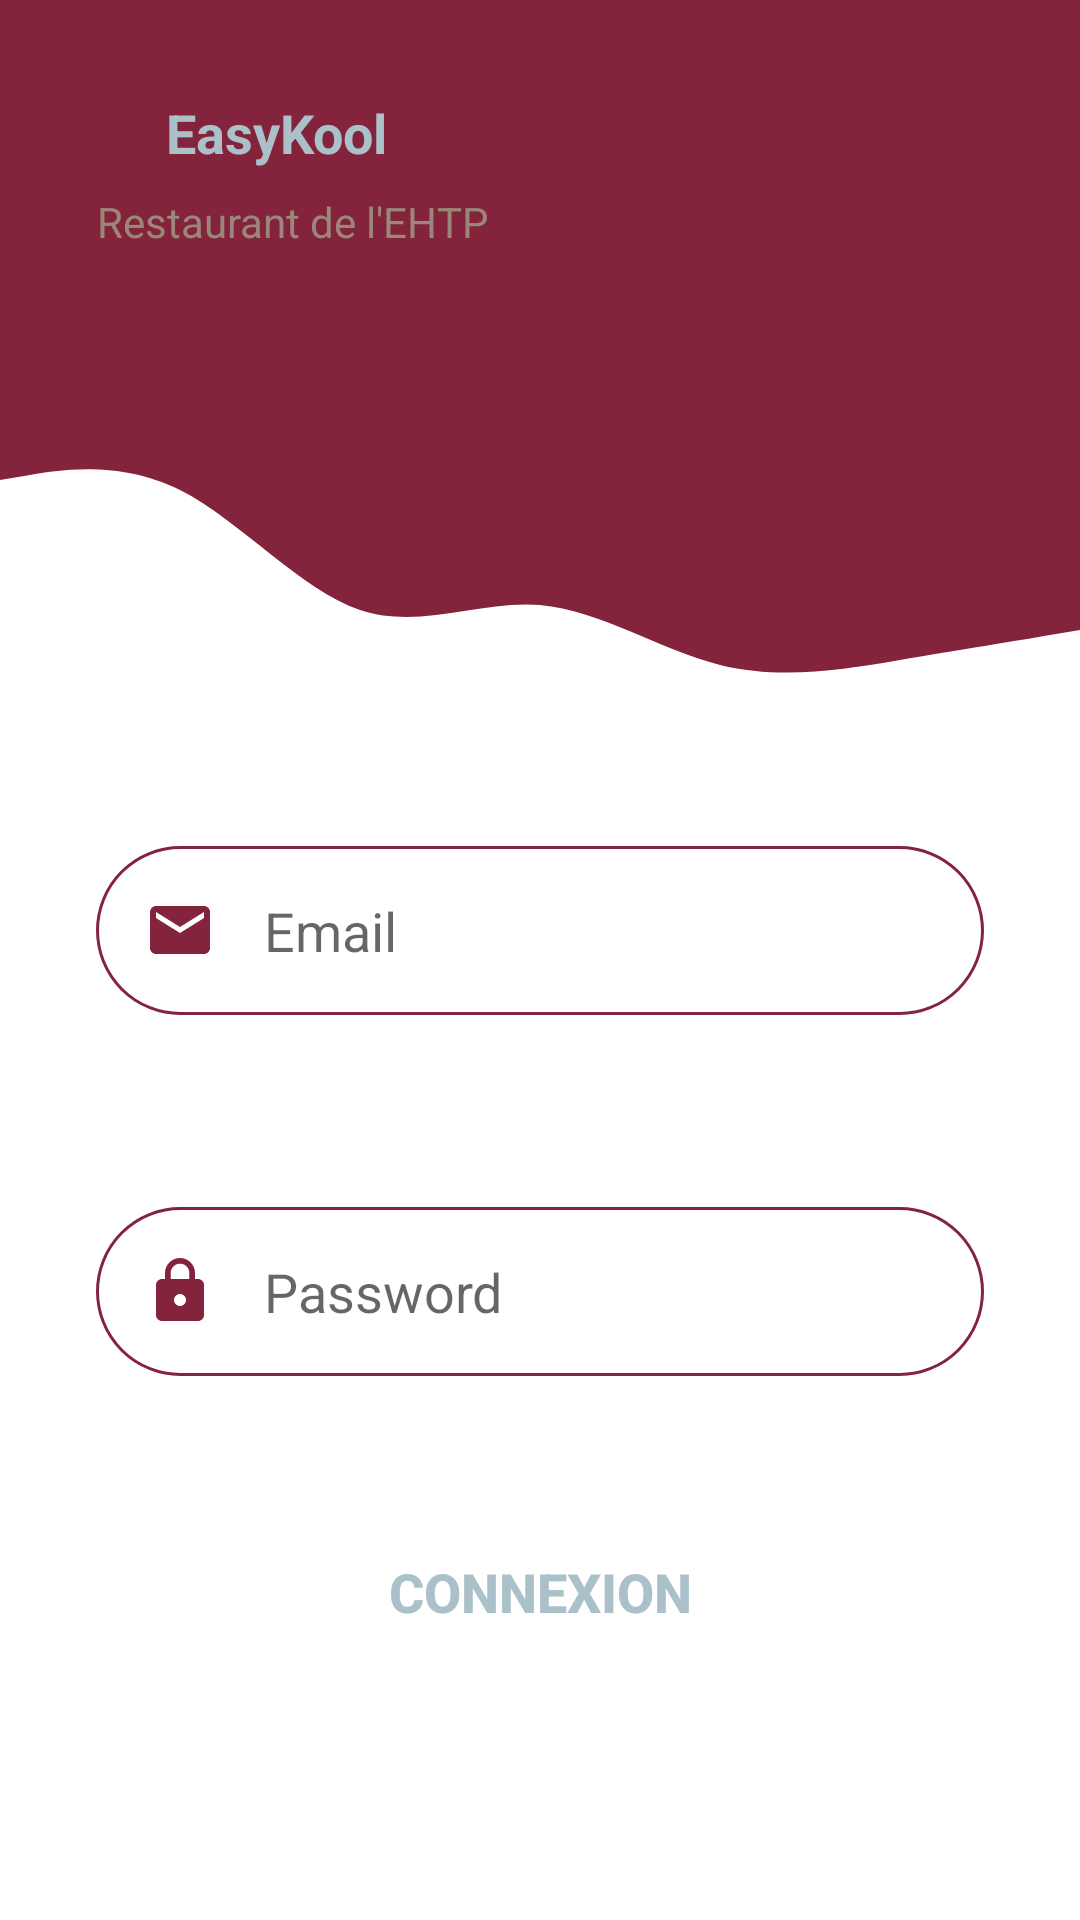

Here is an Android app screen rendered from its layout file. Give the layout XML and the strings, colors and styles it references.
<!-- AndroidManifest.xml: application theme Theme.EHTPEasykool -->
<!-- res/layout/activity_main.xml -->
<?xml version="1.0" encoding="utf-8"?>
<androidx.constraintlayout.widget.ConstraintLayout xmlns:android="http://schemas.android.com/apk/res/android"
    xmlns:app="http://schemas.android.com/apk/res-auto"
    xmlns:tools="http://schemas.android.com/tools"
    android:layout_width="match_parent"
    android:layout_height="match_parent"
    tools:context=".MainActivity">
    <View
        android:id="@+id/view"
        android:layout_width="0dp"
        android:layout_height="150dp"
        android:background="@color/a3"
        app:layout_constraintEnd_toEndOf="parent"
        app:layout_constraintHorizontal_bias="0.0"
        app:layout_constraintStart_toStartOf="parent"
        app:layout_constraintTop_toTopOf="parent" />
    <View
        android:id="@+id/view2"
        android:layout_width="0dp"
        android:layout_height="100dp"
        android:background="@drawable/ic_wave"
        app:layout_constraintEnd_toEndOf="parent"
        app:layout_constraintStart_toStartOf="parent"
        app:layout_constraintTop_toBottomOf="@+id/view" />
    <ImageView
        android:id="@+id/imageView"
        android:layout_width="wrap_content"
        android:layout_height="wrap_content"
        android:layout_marginTop="24dp"
        android:layout_marginEnd="24dp"
        android:layout_marginRight="24dp"
        app:layout_constraintEnd_toEndOf="parent"
        app:layout_constraintTop_toTopOf="parent"
        app:srcCompat="@drawable/ic_baseline_person_24" />
    <TextView
        android:id="@+id/textView4"
        android:layout_width="wrap_content"
        android:layout_height="wrap_content"
        android:layout_marginStart="16dp"
        android:layout_marginLeft="16dp"
        android:layout_marginTop="32dp"
        android:text="EasyKool"
        android:textColor="@color/a5"
        android:textSize="18sp"
        android:textStyle="bold"
        app:layout_constraintEnd_toStartOf="@+id/imageView"
        app:layout_constraintHorizontal_bias="0.16"
        app:layout_constraintStart_toStartOf="@+id/view"
        app:layout_constraintTop_toTopOf="parent" />
    <TextView
        android:id="@+id/textView5"
        android:layout_width="wrap_content"
        android:layout_height="wrap_content"
        android:layout_marginTop="8dp"
        android:text="Restaurant de l'EHTP"
        android:textColor="@color/a4"
        android:textSize="14sp"
        android:textStyle="normal"
        app:layout_constraintEnd_toStartOf="@+id/imageView"
        app:layout_constraintHorizontal_bias="0.157"
        app:layout_constraintStart_toStartOf="@+id/view"
        app:layout_constraintTop_toBottomOf="@+id/textView4" />

    <EditText
        android:id="@+id/id_email"
        android:layout_width="0dp"
        android:layout_height="wrap_content"
        android:layout_marginStart="32dp"
        android:layout_marginLeft="32dp"
        android:layout_marginTop="32dp"
        android:layout_marginEnd="32dp"
        android:layout_marginRight="32dp"
        android:background="@drawable/round_border"
        android:drawableStart="@drawable/ic_baseline_email_24"
        android:drawablePadding="16dp"
        android:ems="10"
        android:hint="Email"
        android:inputType="text"
        android:padding="16dp"
        app:layout_constraintEnd_toEndOf="parent"
        app:layout_constraintStart_toStartOf="parent"
        app:layout_constraintTop_toBottomOf="@+id/view2" />
    <EditText
        android:id="@+id/id_password"
        android:layout_width="0dp"
        android:layout_height="wrap_content"
        android:layout_marginStart="32dp"
        android:layout_marginLeft="32dp"
        android:layout_marginTop="64dp"
        android:layout_marginEnd="32dp"
        android:layout_marginRight="32dp"
        android:background="@drawable/round_border"
        android:drawableStart="@drawable/ic_baseline_lock_24"
        android:drawablePadding="16dp"
        android:ems="10"
        android:hint="Password"
        android:inputType="textPassword"
        android:padding="16dp"
        app:layout_constraintEnd_toEndOf="parent"
        app:layout_constraintStart_toStartOf="parent"
        app:layout_constraintTop_toBottomOf="@+id/id_email" />
    <Button
        android:id="@+id/id_login_btn"
        android:layout_width="0dp"
        android:layout_height="wrap_content"
        android:layout_marginStart="32dp"
        android:layout_marginLeft="32dp"
        android:layout_marginTop="48dp"
        android:layout_marginEnd="32dp"
        android:layout_marginRight="32dp"
        android:background="@drawable/round_bg"
        android:text="Connexion"
        android:textColor="@color/a5"
        android:textSize="18sp"
        android:textStyle="bold"
        app:backgroundTint="@color/a3"
        app:layout_constraintEnd_toEndOf="parent"
        app:layout_constraintStart_toStartOf="parent"
        app:layout_constraintTop_toBottomOf="@+id/id_password" />
    <TextView
        android:id="@+id/msg_error"
        android:layout_width="wrap_content"
        android:layout_height="wrap_content"
        android:layout_marginStart="32dp"
        android:layout_marginLeft="32dp"
        android:layout_marginTop="32dp"
        android:layout_marginEnd="32dp"
        android:layout_marginRight="32dp"
        android:text="Email or password incorrect"
        android:textColor="@color/a5"
        android:textSize="18sp"
        app:layout_constraintEnd_toEndOf="parent"
        app:layout_constraintStart_toStartOf="parent"
        app:layout_constraintTop_toBottomOf="@+id/id_login_btn"
        android:visibility="invisible" />
</androidx.constraintlayout.widget.ConstraintLayout>
<!-- resources referenced by this layout -->
<resources>
  <color name="a3">#84243c</color>
  <color name="a4">#9b8779</color>
  <color name="a5">#abc1ca</color>
  <!-- drawable ic_baseline_email_24 (drawable) -->
  <vector android:height="24dp" android:tint="@color/a3"
      android:viewportHeight="24" android:viewportWidth="24"
      android:width="24dp" xmlns:android="http://schemas.android.com/apk/res/android">
      <path android:fillColor="@android:color/white" android:pathData="M20,4L4,4c-1.1,0 -1.99,0.9 -1.99,2L2,18c0,1.1 0.9,2 2,2h16c1.1,0 2,-0.9 2,-2L22,6c0,-1.1 -0.9,-2 -2,-2zM20,8l-8,5 -8,-5L4,6l8,5 8,-5v2z"/>
  </vector>
  <!-- drawable ic_baseline_lock_24 (drawable) -->
  <vector android:height="24dp" android:tint="@color/a3"
      android:viewportHeight="24" android:viewportWidth="24"
      android:width="24dp" xmlns:android="http://schemas.android.com/apk/res/android">
      <path android:fillColor="@android:color/white" android:pathData="M18,8h-1L17,6c0,-2.76 -2.24,-5 -5,-5S7,3.24 7,6v2L6,8c-1.1,0 -2,0.9 -2,2v10c0,1.1 0.9,2 2,2h12c1.1,0 2,-0.9 2,-2L20,10c0,-1.1 -0.9,-2 -2,-2zM12,17c-1.1,0 -2,-0.9 -2,-2s0.9,-2 2,-2 2,0.9 2,2 -0.9,2 -2,2zM15.1,8L8.9,8L8.9,6c0,-1.71 1.39,-3.1 3.1,-3.1 1.71,0 3.1,1.39 3.1,3.1v2z"/>
  </vector>
  <!-- drawable ic_wave (drawable) -->
  <vector xmlns:android="http://schemas.android.com/apk/res/android"
      android:width="1440dp"
      android:height="320dp"
      android:viewportWidth="1440"
      android:viewportHeight="320">
    <path
        android:pathData="M0,32L40,26.7C80,21 160,11 240,42.7C320,75 400,149 480,170.7C560,192 640,160 720,165.3C800,171 880,213 960,229.3C1040,245 1120,235 1200,224C1280,213 1360,203 1400,197.3L1440,192L1440,0L1400,0C1360,0 1280,0 1200,0C1120,0 1040,0 960,0C880,0 800,0 720,0C640,0 560,0 480,0C400,0 320,0 240,0C160,0 80,0 40,0L0,0Z"
        android:fillColor="@color/a3"/>
  </vector>
  <!-- drawable round_border (drawable) -->
  <?xml version="1.0" encoding="utf-8"?>
  <shape android:shape="rectangle" xmlns:android="http://schemas.android.com/apk/res/android">
      <stroke android:color="@color/a3"
          android:width="1dp"/>
      <corners android:radius="100dp" />
  </shape>
  <style name="Theme.EHTPEasykool" parent="Theme.MaterialComponents.DayNight.NoActionBar">
          
          <item name="colorPrimary">@color/a5</item>
          <item name="colorPrimaryVariant">@color/a1</item>
          <item name="colorOnPrimary">@color/white</item>
          <item name="colorAccent">@color/a3</item>
          
          <item name="colorSecondary">@color/teal_200</item>
          <item name="colorSecondaryVariant">@color/teal_700</item>
          <item name="colorOnSecondary">@color/black</item>
          
          <item name="android:statusBarColor" tools:targetApi="l">?attr/colorPrimaryVariant</item>
          
      </style>
  <color name="a1">#fb3b73</color>
  <color name="white">#FFFFFFFF</color>
  <color name="teal_200">#FF03DAC5</color>
  <color name="teal_700">#FF018786</color>
  <color name="black">#FF000000</color>
</resources>
